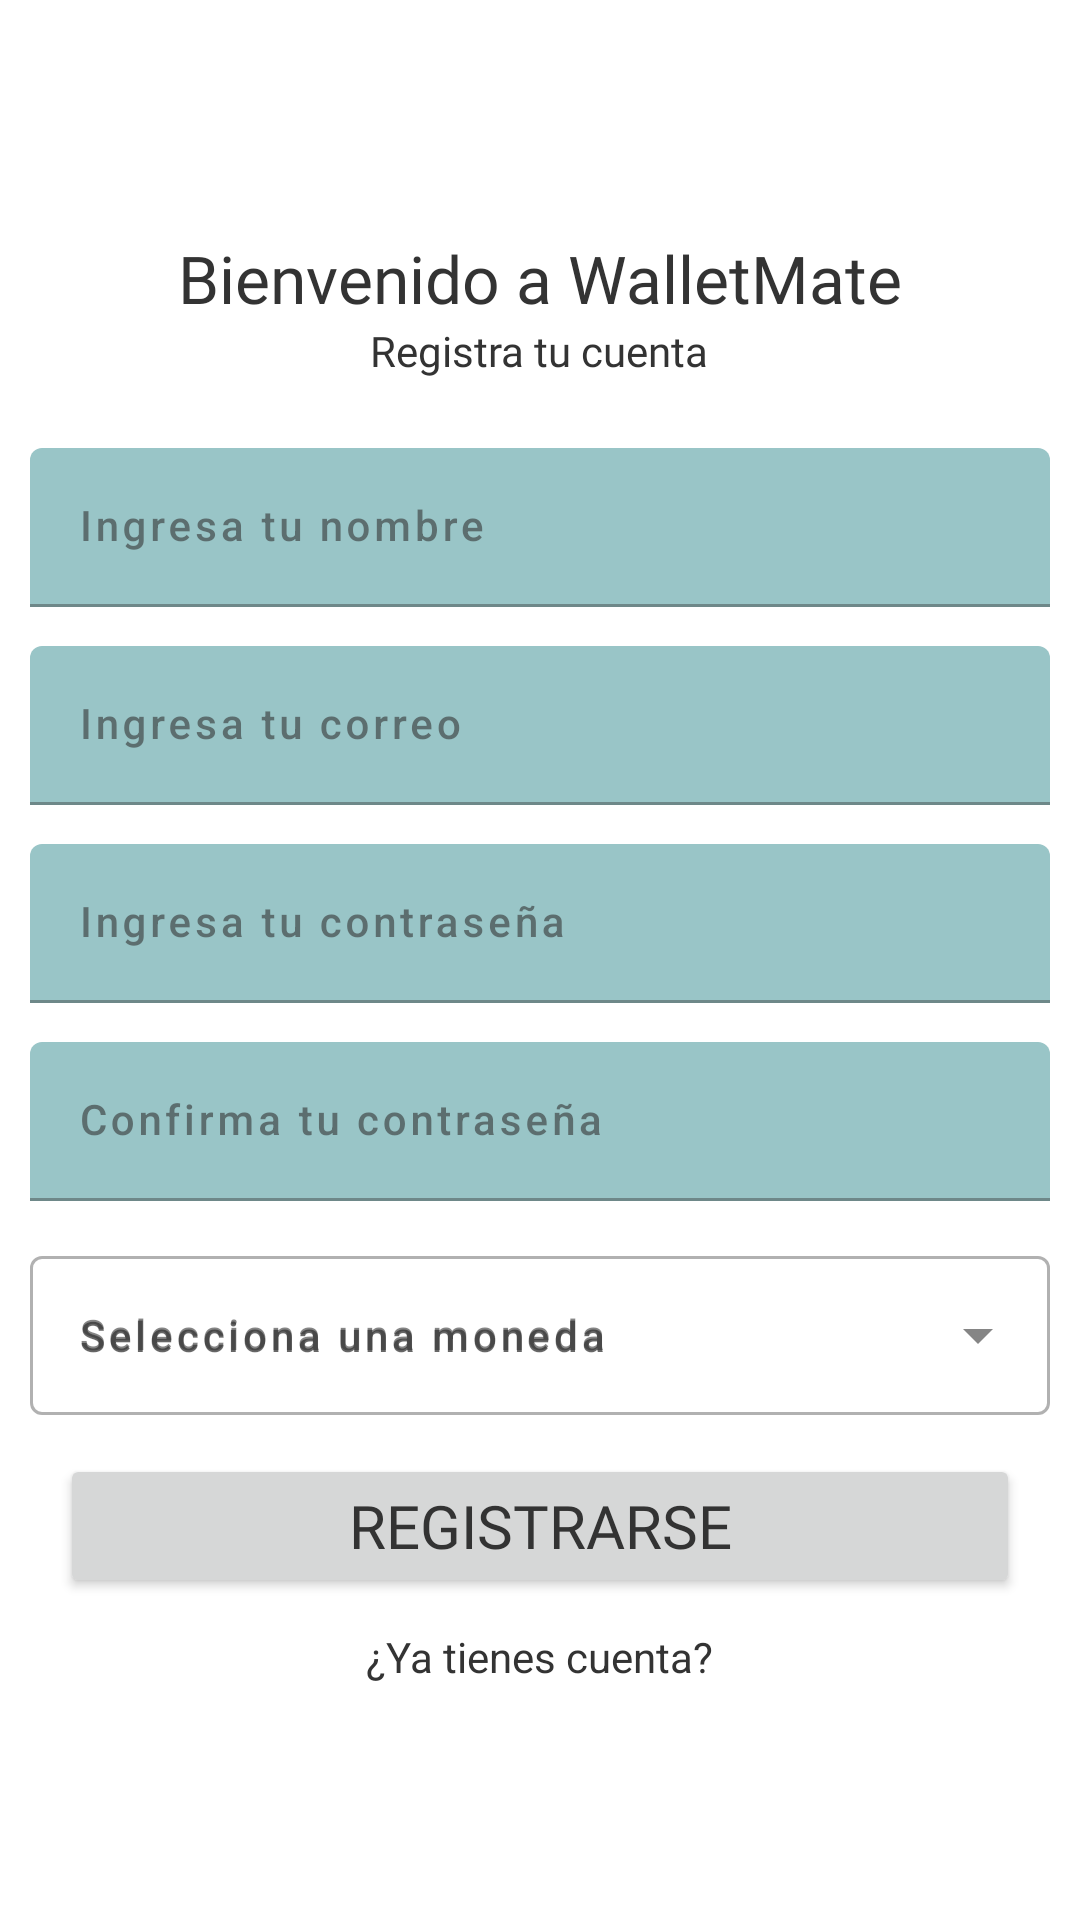

Write the Android layout XML for this screen, with the resource values it uses.
<!-- AndroidManifest.xml: application theme Theme.FinanceApk -->
<!-- res/layout/activity_sign_up_screen.xml -->
<?xml version="1.0" encoding="utf-8"?>
<ScrollView
    xmlns:android="http://schemas.android.com/apk/res/android"
    xmlns:tools="http://schemas.android.com/tools"
    android:id="@+id/main"
    android:layout_width="match_parent"
    android:layout_height="match_parent"
    tools:context=".SignUpScreen">

    <LinearLayout
        android:layout_width="match_parent"
        android:layout_height="wrap_content"
        android:layout_gravity="center"
        android:orientation="vertical"
        android:padding="10dp">

        <TextView
            android:layout_width="wrap_content"
            android:layout_height="wrap_content"
            android:text="Bienvenido a WalletMate"
            android:textSize="22sp"
            android:layout_gravity="center"
            android:fontFamily="@font/poppins_bold" />

        <TextView
            android:layout_width="wrap_content"
            android:layout_height="wrap_content"
            android:text="@string/register_your_account"
            android:layout_gravity="center"
            android:fontFamily="@font/poppins_light" />

        <View
            android:layout_width="match_parent"
            android:layout_height="10dp"
            tools:ignore="SmallSp" />

        <com.google.android.material.textfield.TextInputLayout
            android:layout_width="match_parent"
            android:layout_height="wrap_content"
            android:layout_marginTop="13dp">

            <com.google.android.material.textfield.TextInputEditText
                android:id="@+id/name"
                android:layout_width="match_parent"
                android:layout_height="wrap_content"
                style="@style/TextAppearance.Input"
                android:hint="@string/enter_your_name"
                tools:ignore="TouchTargetSizeCheck" />
        </com.google.android.material.textfield.TextInputLayout>

        <com.google.android.material.textfield.TextInputLayout
            android:layout_width="match_parent"
            android:layout_height="wrap_content"
            android:layout_marginTop="13dp"
            tools:ignore="TouchTargetSizeCheck">

            <com.google.android.material.textfield.TextInputEditText
                android:id="@+id/email"
                android:layout_width="match_parent"
                android:layout_height="wrap_content"
                style="@style/TextAppearance.Input"
                android:hint="@string/enter_your_email"
                android:inputType="textEmailAddress"
                tools:ignore="TouchTargetSizeCheck" />
        </com.google.android.material.textfield.TextInputLayout>

        <com.google.android.material.textfield.TextInputLayout
            android:layout_width="match_parent"
            android:layout_height="wrap_content"
            android:layout_marginTop="13dp">

            <com.google.android.material.textfield.TextInputEditText
                android:id="@+id/password"
                android:layout_width="match_parent"
                android:layout_height="wrap_content"
                style="@style/TextAppearance.Input"
                android:hint="@string/enter_your_password"
                android:inputType="textPassword"
                tools:ignore="TouchTargetSizeCheck" />
        </com.google.android.material.textfield.TextInputLayout>

        <com.google.android.material.textfield.TextInputLayout
            android:layout_width="match_parent"
            android:layout_height="wrap_content"
            android:layout_marginTop="13dp">

            <com.google.android.material.textfield.TextInputEditText
                android:id="@+id/conpassword"
                android:layout_width="match_parent"
                android:layout_height="wrap_content"
                style="@style/TextAppearance.Input"
                android:hint="@string/enter_your_password_again"
                android:inputType="textPassword"
                tools:ignore="TouchTargetSizeCheck" />
        </com.google.android.material.textfield.TextInputLayout>

        <com.google.android.material.textfield.TextInputLayout
            android:layout_width="match_parent"
            android:layout_height="wrap_content"
            android:hint="Selecciona una moneda"
            style="@style/Widget.MaterialComponents.TextInputLayout.OutlinedBox.ExposedDropdownMenu"
            android:layout_marginTop="13dp">

            <AutoCompleteTextView
                android:id="@+id/currency_selector"
                android:layout_width="match_parent"
                android:layout_height="wrap_content"
                android:hint="Selecciona una moneda"
                style="@style/TextAppearance.Input"
                android:inputType="none"
                tools:ignore="SpeakableTextPresentCheck" />
        </com.google.android.material.textfield.TextInputLayout>

        <Button
            android:id="@+id/register"
            android:layout_width="match_parent"
            android:layout_height="wrap_content"
            android:text="@string/register"
            android:textSize="20sp"
            android:fontFamily="@font/poppins_bold"
            android:layout_marginEnd="10sp"
            android:layout_marginTop="13dp"
            android:layout_marginStart="10sp"/>

        <View
            android:layout_width="match_parent"
            android:layout_height="10dp"
            tools:ignore="SmallSp" />

        <TextView
            android:id="@+id/login"
            android:layout_width="wrap_content"
            android:layout_height="wrap_content"
            android:text="@string/already_have_account"
            android:layout_gravity="center" />
    </LinearLayout>
</ScrollView>
<!-- resources referenced by this layout -->
<resources>
  <string name="already_have_account">¿Ya tienes cuenta?</string>
  <string name="enter_your_email">Ingresa tu correo</string>
  <string name="enter_your_name">Ingresa tu nombre</string>
  <string name="enter_your_password">Ingresa tu contraseña</string>
  <string name="enter_your_password_again">Confirma tu contraseña</string>
  <string name="register">Registrarse</string>
  <string name="register_your_account">Registra tu cuenta</string>
  <style name="TextAppearance.Input" parent="TextAppearance.MaterialComponents.Button">
          <item name="android:textColor">?attr/colorOnSurface</item> 
      </style>
  <style name="Theme.FinanceApk" parent="Theme.MaterialComponents.DayNight.NoActionBar">
          
          <item name="colorPrimary">#1D3557</item> 
          <item name="colorPrimaryVariant">#1D3557</item> 
          <item name="colorOnPrimary">#FFFFFF</item> 
  
          
          <item name="colorSecondary">#F4A261</item> 
          <item name="colorSecondaryVariant">#F4A261</item> 
          <item name="colorOnSecondary">#333333</item> 
  
          
          <item name="android:windowBackground">#FFFFFF</item> 
          <item name="colorSurface">#A8DADC</item> 
          <item name="colorOnSurface">#333333</item> 
  
          
          <item name="android:textColor">#333333</item> 
          <item name="android:statusBarColor">?attr/colorPrimaryVariant</item> 
  
          
          <item name="colorBackgroundFloating">#A8DADC</item> 
      </style>
</resources>
